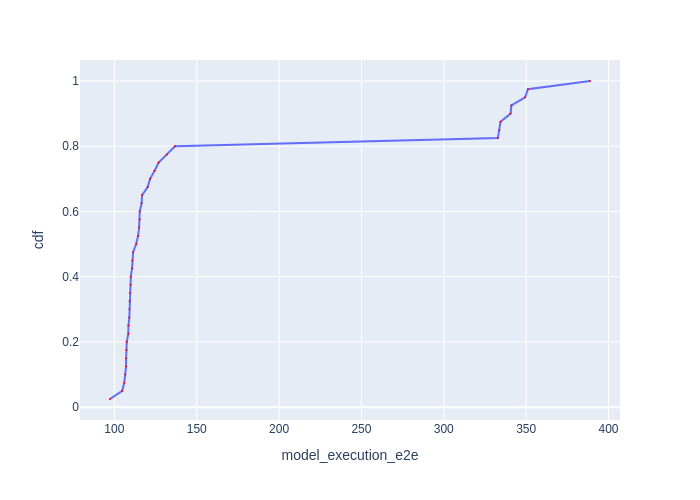

The data file committed next to this chart (first rows):
Batch Id, model_execution_e2e, cdf
24, 97.34, 0.025
7, 104.8, 0.05
33, 106, 0.075
16, 106.6, 0.1
19, 107.1, 0.125
27, 107.1, 0.15
4, 107.4, 0.175
6, 107.5, 0.2
12, 108.5, 0.225
36, 108.5, 0.25
26, 109.1, 0.275
34, 109.2, 0.3
10, 109.3, 0.325
35, 109.4, 0.35
15, 109.9, 0.375
30, 110, 0.4
32, 110.7, 0.425
14, 111, 0.45
31, 111.4, 0.475
28, 113.2, 0.5
8, 114.4, 0.525
38, 115, 0.55
18, 115.4, 0.575
9, 115.4, 0.6
39, 116.5, 0.625
29, 116.8, 0.65
17, 120.2, 0.675
5, 121.7, 0.7
13, 124.4, 0.725
37, 126.9, 0.75
25, 131.9, 0.775
11, 136.8, 0.8
21, 332.8, 0.825
20, 333.8, 0.85
23, 334.4, 0.875
3, 340.5, 0.9
2, 341, 0.925
22, 349.4, 0.95
1, 351.1, 0.975
0, 388.8, 1.0
